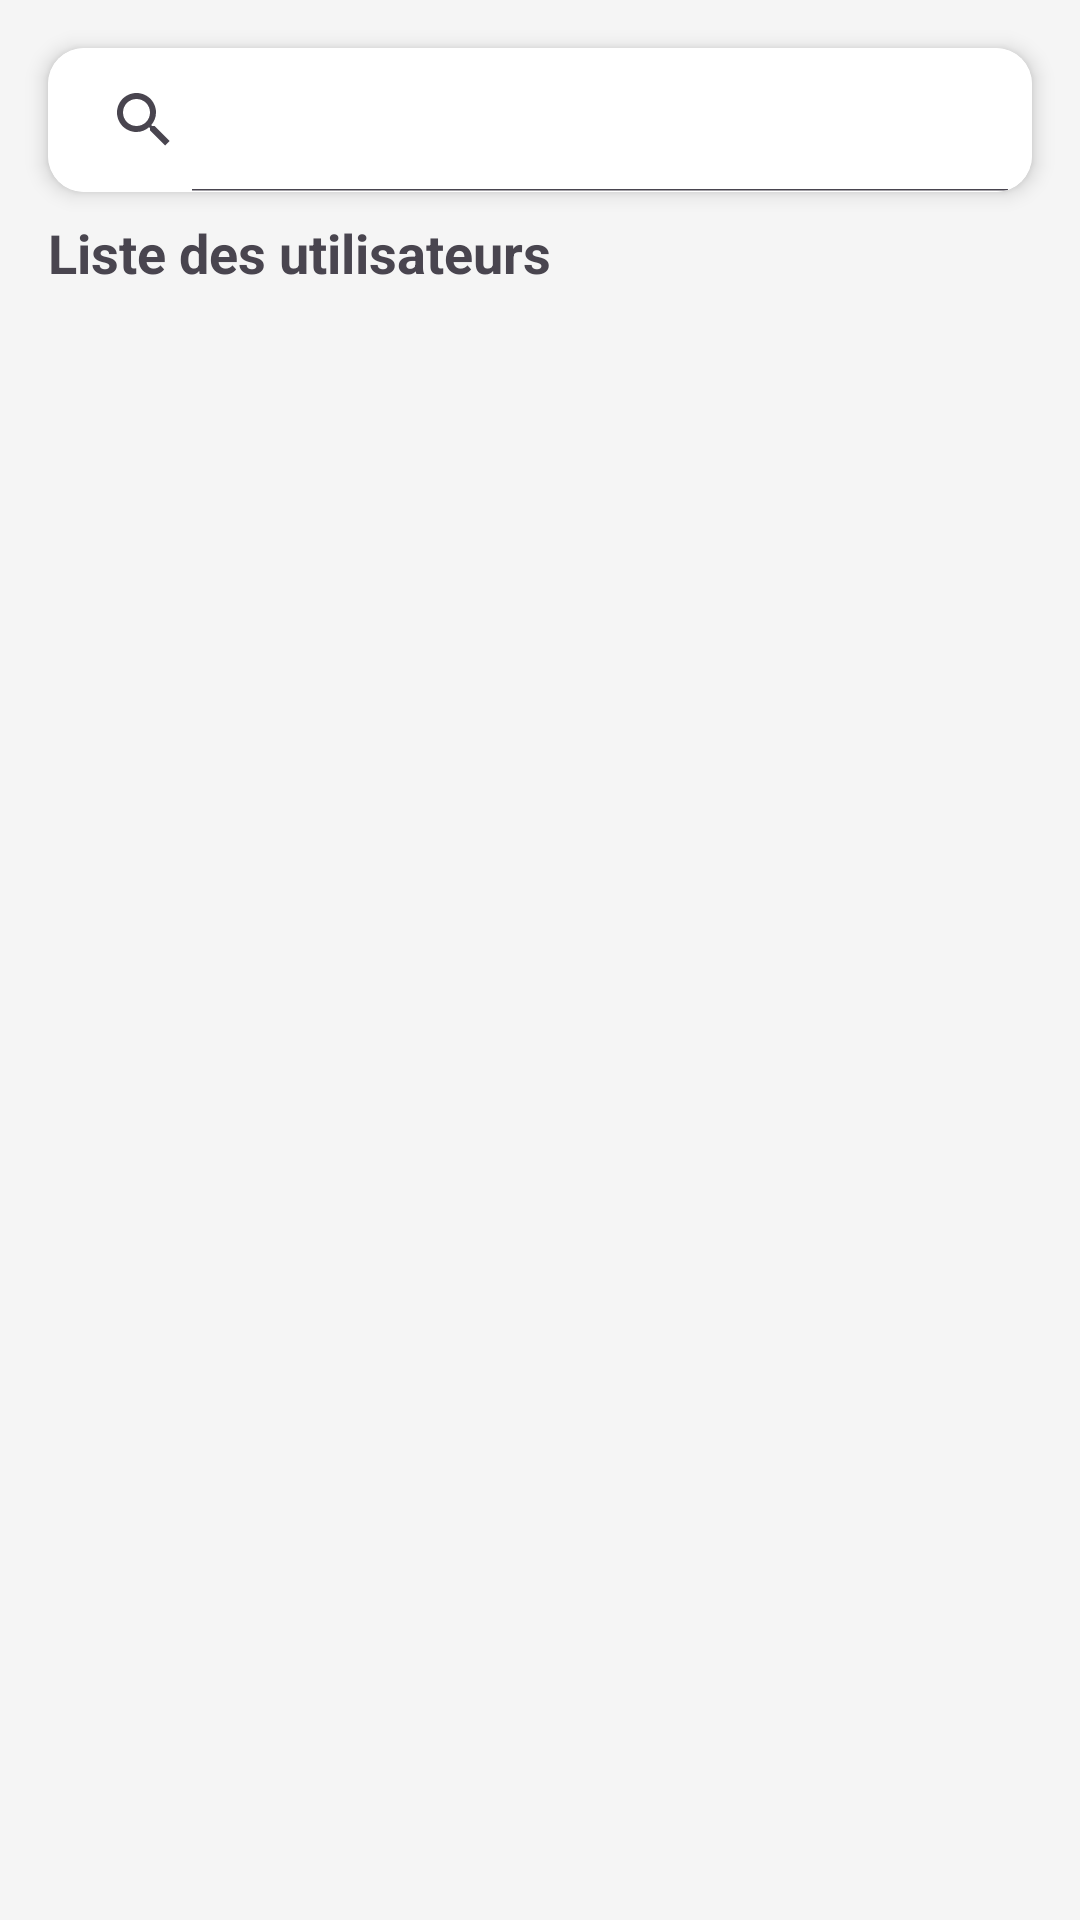

Produce the Android XML layout that renders to this screen, including the resource entries it uses.
<!-- AndroidManifest.xml: application theme Theme.Retrofit_tp -->
<!-- res/layout/activity_main.xml -->
<?xml version="1.0" encoding="utf-8"?>
<androidx.constraintlayout.widget.ConstraintLayout xmlns:android="http://schemas.android.com/apk/res/android"
    xmlns:app="http://schemas.android.com/apk/res-auto"
    xmlns:tools="http://schemas.android.com/tools"
    android:id="@+id/main"
    android:layout_width="match_parent"
    android:layout_height="match_parent"
    android:background="#F5F5F5"
    tools:context=".MainActivity">

    <androidx.cardview.widget.CardView
        android:id="@+id/searchCard"
        android:layout_width="match_parent"
        android:layout_height="wrap_content"
        android:layout_margin="16dp"
        app:cardCornerRadius="12dp"
        app:cardElevation="4dp"
        app:layout_constraintTop_toTopOf="parent">

        <androidx.appcompat.widget.SearchView
            android:id="@+id/searchView"
            android:layout_width="match_parent"
            android:layout_height="wrap_content"
            android:background="@android:color/white"
            android:queryHint="Rechercher..."
            app:iconifiedByDefault="false" />
    </androidx.cardview.widget.CardView>

    <TextView
        android:id="@+id/titleTextView"
        android:layout_width="wrap_content"
        android:layout_height="wrap_content"
        android:layout_marginStart="16dp"
        android:layout_marginTop="8dp"
        android:text="Liste des utilisateurs"
        android:textSize="18sp"
        android:textStyle="bold"
        app:layout_constraintStart_toStartOf="parent"
        app:layout_constraintTop_toBottomOf="@id/searchCard" />

    <androidx.recyclerview.widget.RecyclerView
        android:id="@+id/recyclerView"
        android:layout_width="match_parent"
        android:layout_height="0dp"
        android:layout_marginTop="8dp"
        android:clipToPadding="false"
        android:padding="8dp"
        app:layout_constraintBottom_toBottomOf="parent"
        app:layout_constraintTop_toBottomOf="@id/titleTextView" />

</androidx.constraintlayout.widget.ConstraintLayout>
<!-- resources referenced by this layout -->
<resources>
  <style name="Theme.Retrofit_tp" parent="Base.Theme.Retrofit_tp" />
  <style name="Base.Theme.Retrofit_tp" parent="Theme.Material3.DayNight.NoActionBar">
          
          
      </style>
</resources>
